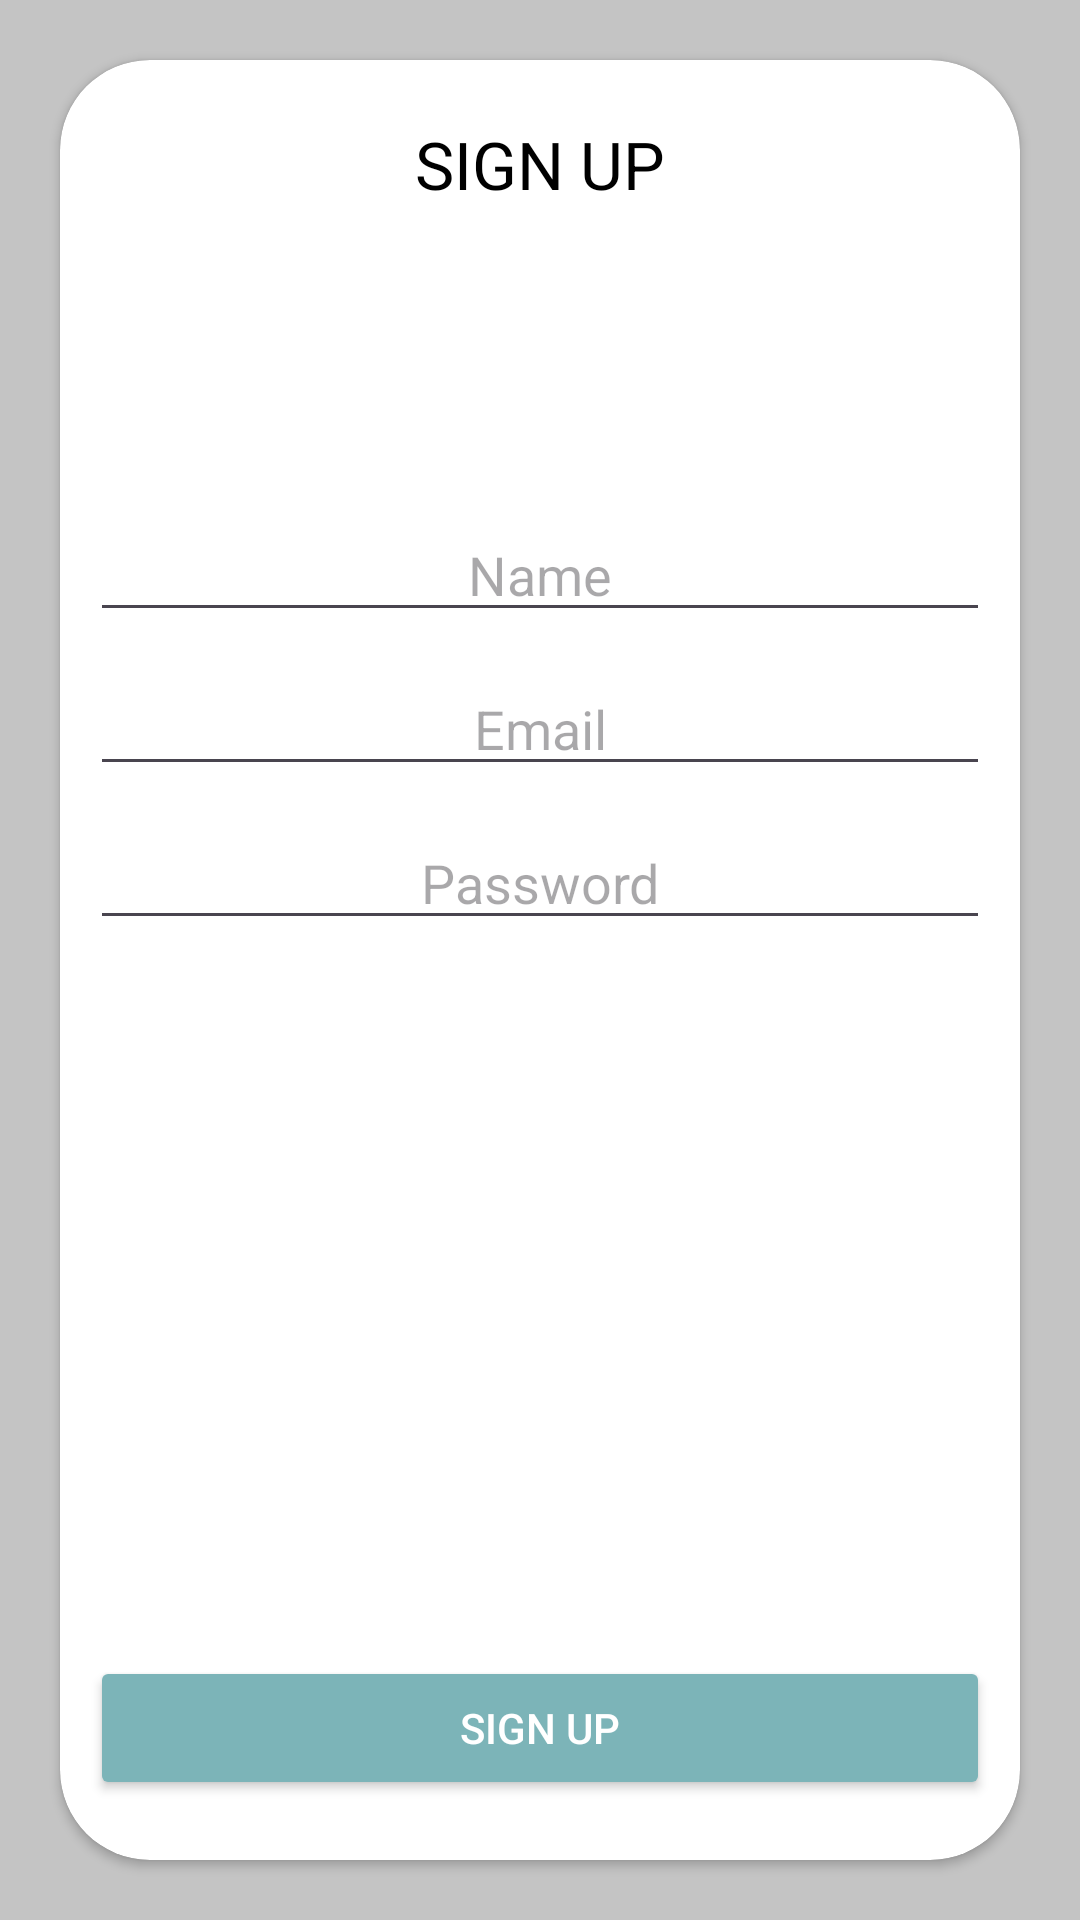

This screen was rendered from an Android layout file. Write that file and the resources it references.
<!-- AndroidManifest.xml: application theme Theme.EdScholarly -->
<!-- res/layout/activity_sign_up.xml -->
<?xml version="1.0" encoding="utf-8"?>
<androidx.constraintlayout.widget.ConstraintLayout xmlns:android="http://schemas.android.com/apk/res/android"
    xmlns:app="http://schemas.android.com/apk/res-auto"
    xmlns:tools="http://schemas.android.com/tools"
    android:layout_width="match_parent"
    android:layout_height="match_parent"
    tools:context=".activities.SignUpActivity"
    android:background="@color/gray">

    <androidx.cardview.widget.CardView
        android:id="@+id/cv_main"
        android:layout_margin="20dp"
        app:cardCornerRadius="30dp"
        android:backgroundTint="@color/white"
        android:layout_width="match_parent"
        android:layout_height="match_parent">

        <androidx.constraintlayout.widget.ConstraintLayout
            android:id="@+id/cl_main"
            android:layout_width="match_parent"
            android:layout_height="match_parent"
            android:padding="10dp">

            <TextView
                android:id="@+id/tv_sign_up"
                android:layout_width="wrap_content"
                android:layout_height="wrap_content"
                android:text="@string/sign_up"
                android:textSize="22sp"
                android:textColor="@color/black"
                android:layout_marginTop="10dp"
                app:layout_constraintTop_toTopOf="parent"
                app:layout_constraintStart_toStartOf="parent"
                app:layout_constraintEnd_toEndOf="parent" />

            <EditText
                android:id="@+id/et_name"
                android:layout_width="match_parent"
                android:layout_height="wrap_content"
                android:layout_marginTop="100dp"
                android:hint="@string/name"
                android:gravity="center"
                android:autofillHints="name"
                android:inputType="text"
                app:layout_constraintTop_toBottomOf="@+id/tv_sign_up"
                app:layout_constraintStart_toStartOf="parent"
                app:layout_constraintEnd_toEndOf="parent"
                />

            <EditText
                android:id="@+id/et_email"
                android:layout_width="match_parent"
                android:layout_height="wrap_content"
                android:layout_marginTop="10dp"
                android:hint="@string/email"
                android:gravity="center"
                android:autofillHints="emailAddress"
                android:inputType="text"
                app:layout_constraintTop_toBottomOf="@+id/et_name"
                app:layout_constraintStart_toStartOf="parent"
                app:layout_constraintEnd_toEndOf="parent"
                tools:ignore="TextFields" />

            <EditText
                android:id="@+id/et_password"
                android:layout_width="match_parent"
                android:layout_height="wrap_content"
                android:layout_marginTop="10dp"
                android:hint="@string/password"
                android:gravity="center"
                android:autofillHints="Password"
                android:inputType="textPassword"
                app:layout_constraintTop_toBottomOf="@+id/et_email"
                app:layout_constraintStart_toStartOf="parent"
                app:layout_constraintEnd_toEndOf="parent" />

            <Button
                android:id="@+id/btn_sign_up"
                android:layout_width="match_parent"
                android:layout_height="wrap_content"
                android:text="@string/sign_up"
                android:textColor="@color/white"
                android:backgroundTint="@color/variant2"
                android:layout_marginTop="10dp"
                android:layout_marginBottom="10dp"
                app:layout_constraintBottom_toBottomOf="parent"
                app:layout_constraintStart_toStartOf="parent"
                app:layout_constraintEnd_toEndOf="parent"/>

        </androidx.constraintlayout.widget.ConstraintLayout>

    </androidx.cardview.widget.CardView>

</androidx.constraintlayout.widget.ConstraintLayout>
<!-- resources referenced by this layout -->
<resources>
  <color name="black">#FF000000</color>
  <color name="gray">#C4C4C4</color>
  <color name="variant2">#7CB4B8</color>
  <color name="white">#FFFFFFFF</color>
  <string name="email">Email</string>
  <string name="name">Name</string>
  <string name="password">Password</string>
  <string name="sign_up">SIGN UP</string>
  <style name="Theme.EdScholarly" parent="Base.Theme.EdScholarly" />
  <style name="Base.Theme.EdScholarly" parent="Theme.Material3.DayNight.NoActionBar">
          <item name="android:statusBarColor">@color/variant1</item>
      </style>
  <color name="variant1">#70F8BA</color>
</resources>
